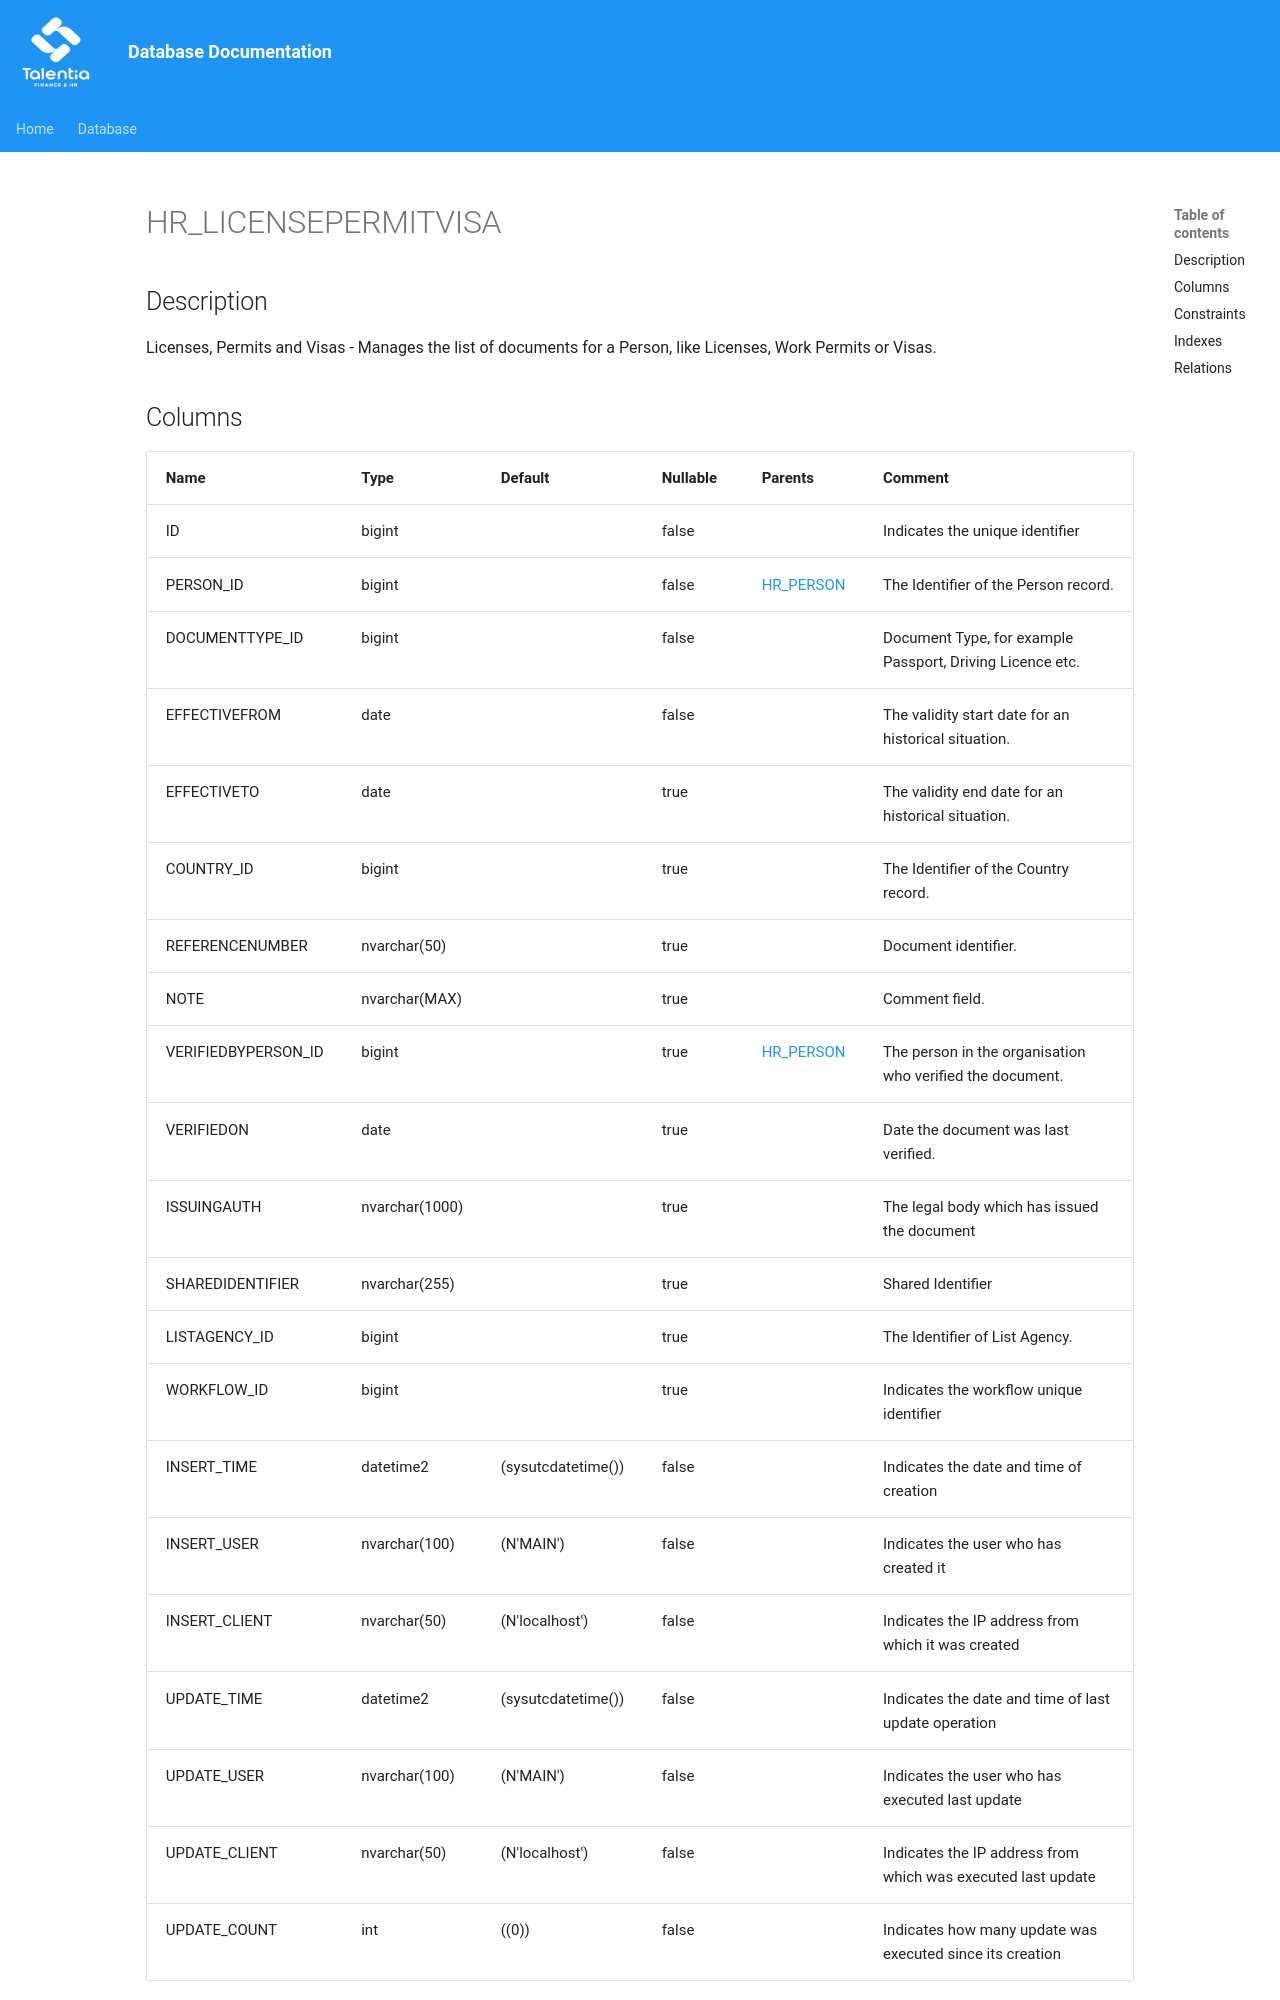

repository: giovanniporcelli/documentazione-db · page: schema/HR_LICENSEPERMITVISA/index.html · generator: mkdocs

# HR_LICENSEPERMITVISA

## Description

Licenses, Permits and Visas - Manages the list of documents for a Person, like Licenses, Work Permits or Visas.  


## Columns

| Name | Type | Default | Nullable | Parents | Comment |
| ---- | ---- | ------- | -------- | ------- | ------- |
| ID | bigint |  | false |  | Indicates the unique identifier |
| PERSON_ID | bigint |  | false | [HR_PERSON](HR_PERSON.md) | The Identifier of the Person record. |
| DOCUMENTTYPE_ID | bigint |  | false |  | Document Type, for example Passport, Driving Licence etc. |
| EFFECTIVEFROM | date |  | false |  | The validity start date for an historical situation. |
| EFFECTIVETO | date |  | true |  | The validity end date for an historical situation. |
| COUNTRY_ID | bigint |  | true |  | The Identifier of the Country record. |
| REFERENCENUMBER | nvarchar(50) |  | true |  | Document identifier. |
| NOTE | nvarchar(MAX) |  | true |  | Comment field. |
| VERIFIEDBYPERSON_ID | bigint |  | true | [HR_PERSON](HR_PERSON.md) | The person in the organisation who verified the document. |
| VERIFIEDON | date |  | true |  | Date the document was last verified. |
| ISSUINGAUTH | nvarchar(1000) |  | true |  | The legal body which has issued the document |
| SHAREDIDENTIFIER | nvarchar(255) |  | true |  | Shared Identifier |
| LISTAGENCY_ID | bigint |  | true |  | The Identifier of List Agency. |
| WORKFLOW_ID | bigint |  | true |  | Indicates the workflow unique identifier |
| INSERT_TIME | datetime2 | (sysutcdatetime()) | false |  | Indicates the date and time of creation |
| INSERT_USER | nvarchar(100) | (N'MAIN') | false |  | Indicates the user who has created it |
| INSERT_CLIENT | nvarchar(50) | (N'localhost') | false |  | Indicates th
